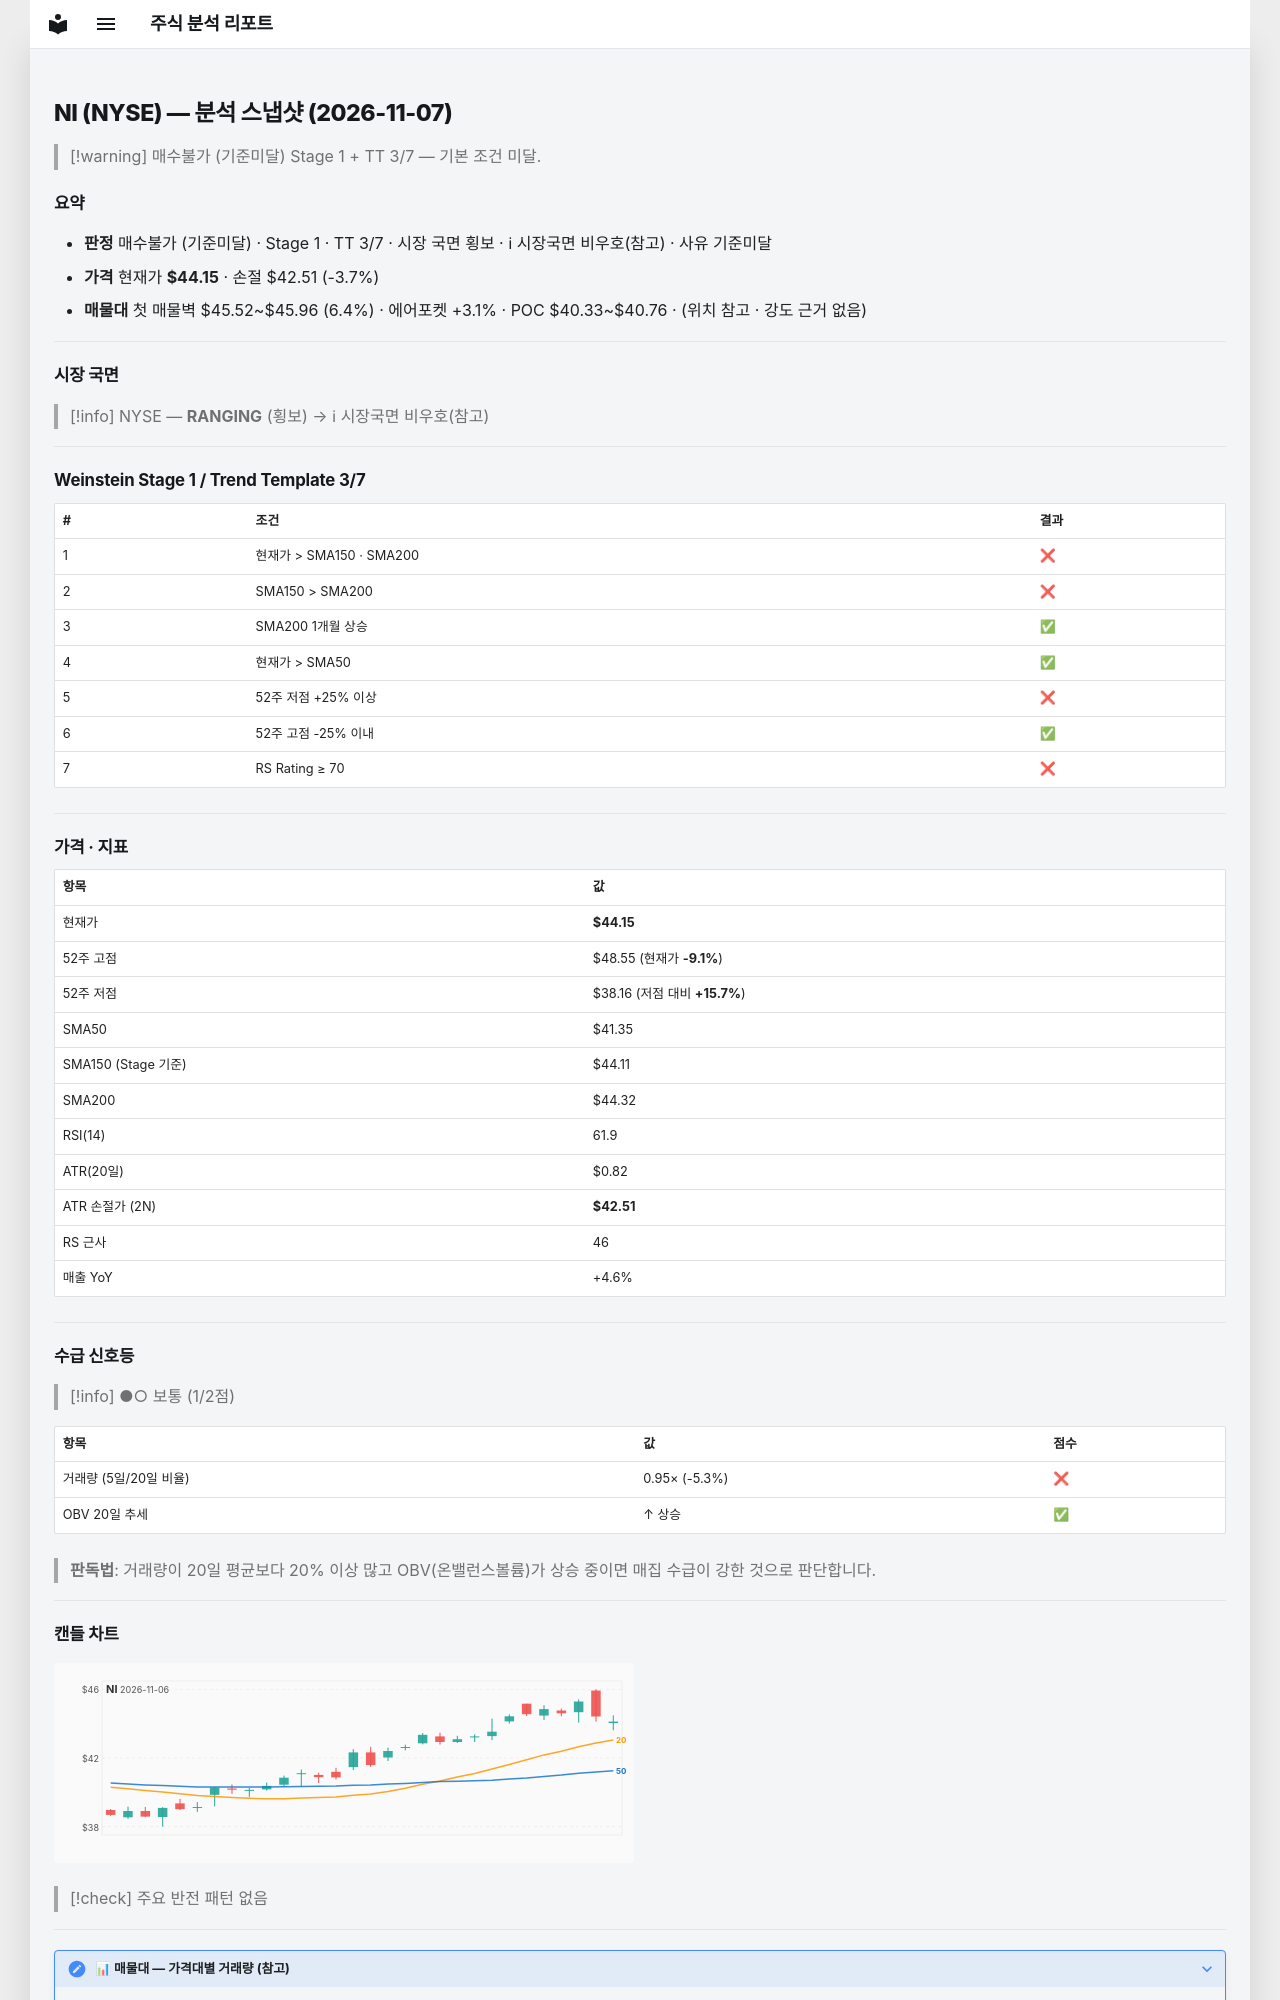

repository: soloandco/stock-reports · page: snapshots/NI-2026-11-07/index.html · generator: mkdocs

---
type: analysis-snapshot
title: NI 분석 스냅샷
ticker: NI
market: NYSE
created: 2026-11-07
updated: 2026-11-07
bar-date: 2026-11-06
verdict: 매수불가
verdict-reason: 기준미달
real-rr: 2.68
sma50-gap-pct: 6.8
weekly-position: 저항대아래
weekly-overhead-price: 48.55
weekly-overhead-pct: 10.0
stage: 1
trend-template-score: 3
tt-max: 7
ma-set: sma-50-150-200
price: 44.150001525878906
stop-price: 42.50648966665349
market-regime: RANGING
supply-demand-score: 1/2
supply-demand-label: 보통
status: tracking
tags:
  - stock-agent
  - watchlist
  - NI
  - analysis
related:
  - "[[analysis-template]]"
---

# NI (NYSE) — 분석 스냅샷 (2026-11-07)

> [!warning] 매수불가 (기준미달)
> Stage 1 + TT 3/7 — 기본 조건 미달.

## 요약

- **판정** 매수불가 (기준미달) · Stage 1 · TT 3/7 · 시장 국면 횡보 · ℹ 시장국면 비우호(참고) · 사유 기준미달
- **가격** 현재가 **$44.15** · 손절 $42.51 (-3.7%)
- **매물대** 첫 매물벽 $45.52~$45.96 (6.4%) · 에어포켓 +3.1% · POC $40.33~$40.76 · (위치 참고 · 강도 근거 없음)

---

## 시장 국면

> [!info] NYSE — **RANGING** (횡보) → ℹ 시장국면 비우호(참고)

---

## Weinstein Stage 1 / Trend Template 3/7

| # | 조건 | 결과 |
|---|------|------|
| 1 | 현재가 > SMA150 · SMA200 | ❌ |
| 2 | SMA150 > SMA200 | ❌ |
| 3 | SMA200 1개월 상승 | ✅ |
| 4 | 현재가 > SMA50 | ✅ |
| 5 | 52주 저점 +25% 이상 | ❌ |
| 6 | 52주 고점 -25% 이내 | ✅ |
| 7 | RS Rating ≥ 70 | ❌ |

---

## 가격 · 지표

| 항목 | 값 |
|------|---|
| 현재가 | **$44.15** |
| 52주 고점 | $48.55 (현재가 **-9.1%**) |
| 52주 저점 | $38.16 (저점 대비 **+15.7%**) |
| SMA50 | $41.35 |
| SMA150 (Stage 기준) | $44.11 |
| SMA200 | $44.32 |
| RSI(14) | 61.9 |
| ATR(20일) | $0.82 |
| ATR 손절가 (2N) | **$42.51** |
| RS 근사 | 46 |
| 매출 YoY | +4.6% |

---
## 수급 신호등

> [!info] ●○ 보통 (1/2점)

| 항목 | 값 | 점수 |
|------|------|------|
| 거래량 (5일/20일 비율) | 0.95× (-5.3%) | ❌ |
| OBV 20일 추세 | ↑ 상승 | ✅ |

> **판독법**: 거래량이 20일 평균보다 20% 이상 많고 OBV(온밸런스볼륨)가 상승 중이면 매집 수급이 강한 것으로 판단합니다.

---
